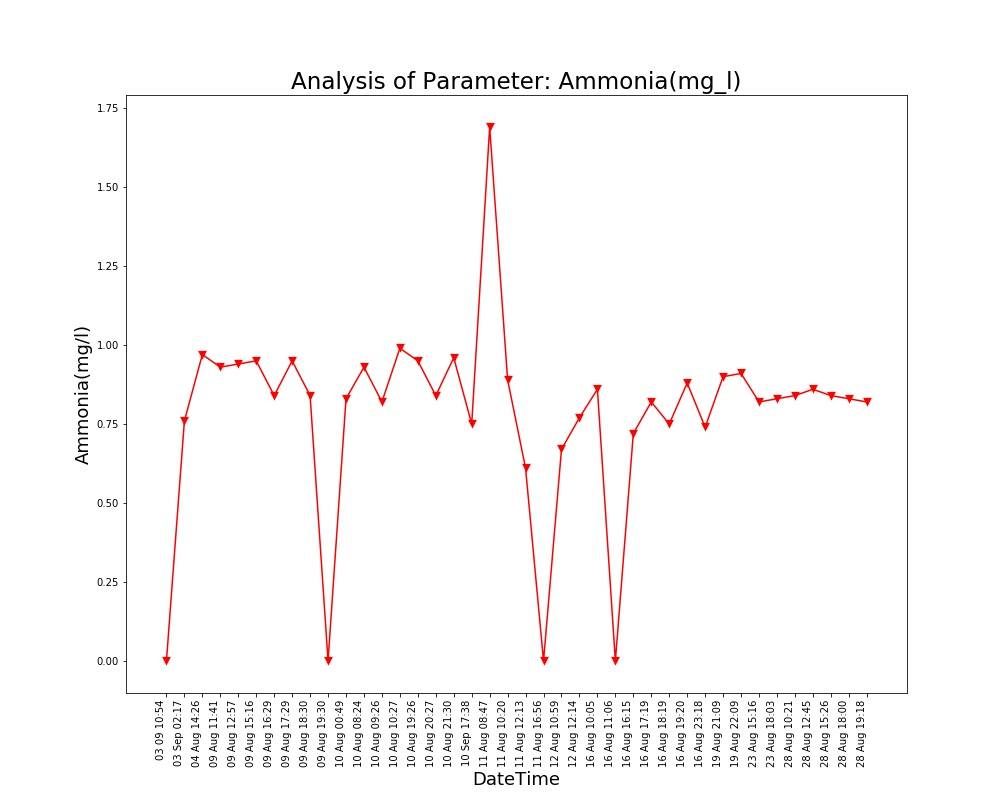

Values plotted in this chart, from the file beside it:
Unnamed: 0, DateTime, Date, Time, Ammonia(mg/l)
0.0, 04 Aug 14:26, 04 Aug 2021, 14:26:24, 0.97
1.0, 09 Aug 11:41, 09 Aug 2021, 11:41:48, 0.93
2.0, 09 Aug 12:57, 09 Aug 2021, 12:57:04, 0.94
3.0, 09 Aug 15:16, 09 Aug 2021, 15:16:19, 0.95
4.0, 09 Aug 16:29, 09 Aug 2021, 16:29:24, 0.84
5.0, 09 Aug 17:29, 09 Aug 2021, 17:29:51, 0.95
6.0, 09 Aug 18:30, 09 Aug 2021, 18:30:16, 0.84
7.0, 09 Aug 19:30, 09 Aug 2021, 19:30:40, 0.0
8.0, 10 Aug 00:49, 10 Aug 2021, 00:49:39, 0.83
9.0, 10 Aug 08:24, 10 Aug 2021, 08:24:01, 0.93
10.0, 10 Aug 09:26, 10 Aug 2021, 09:26:56, 0.82
11.0, 10 Aug 10:27, 10 Aug 2021, 10:27:28, 0.99
12.0, 10 Aug 19:26, 10 Aug 2021, 19:26:33, 0.95
13.0, 10 Aug 20:27, 10 Aug 2021, 20:27:03, 0.84
14.0, 10 Aug 21:30, 10 Aug 2021, 21:30:23, 0.96
15.0, 11 Aug 08:47, 11 Aug 2021, 08:47:06, 1.69
16.0, 11 Aug 10:20, 11 Aug 2021, 10:20:04, 0.89
17.0, 11 Aug 12:13, 11 Aug 2021, 12:13:36, 0.61
18.0, 11 Aug 16:56, 11 Aug 2021, 16:56:21, 0.0
19.0, 12 Aug 10:59, 12 Aug 2021, 10:59:37, 0.67
20.0, 12 Aug 12:14, 12 Aug 2021, 12:14:31, 0.77
21.0, 16 Aug 10:05, 16 Aug 2021, 10:05:25, 0.86
22.0, 16 Aug 11:06, 16 Aug 2021, 11:06:03, 0.0
23.0, 16 Aug 16:15, 16 Aug 2021, 16:15:54, 0.72
24.0, 16 Aug 17:19, 16 Aug 2021, 17:19:32, 0.82
25.0, 16 Aug 18:19, 16 Aug 2021, 18:19:53, 0.75
26.0, 16 Aug 19:20, 16 Aug 2021, 19:20:17, 0.88
27.0, 16 Aug 23:18, 16 Aug 2021, 23:18:09, 0.74
28.0, 19 Aug 21:09, 19 Aug 2021, 21:09:25, 0.9
29.0, 19 Aug 22:09, 19 Aug 2021, 22:09:52, 0.91
30.0, 23 Aug 15:16, 23 Aug 2021, 15:16:38, 0.82
31.0, 23 Aug 18:03, 23 Aug 2021, 18:03:46, 0.83
32.0, 28 Aug 10:21, 28 Aug 2021, 10:21:18, 0.84
33.0, 28 Aug 12:45, 28 Aug 2021, 12:45:39, 0.86
34.0, 28 Aug 15:26, 28 Aug 2021, 15:26:51, 0.84
35.0, 28 Aug 18:00, 28 Aug 2021, 18:00:08, 0.83
36.0, 28 Aug 19:18, 28 Aug 2021, 19:18:38, 0.82
, 03 Sep 02:17, 03 Sep 2021, 02:17:33, 0.76
, 03 09 10:54, 03 Sep 2021, 10:54:46, 0.0
, 10 Sep 17:38, 10 Sep 2021, 17:38:26, 0.75
, 10 Sep 23:30, 10 Sep 2021, 23:30:16, 0.0
